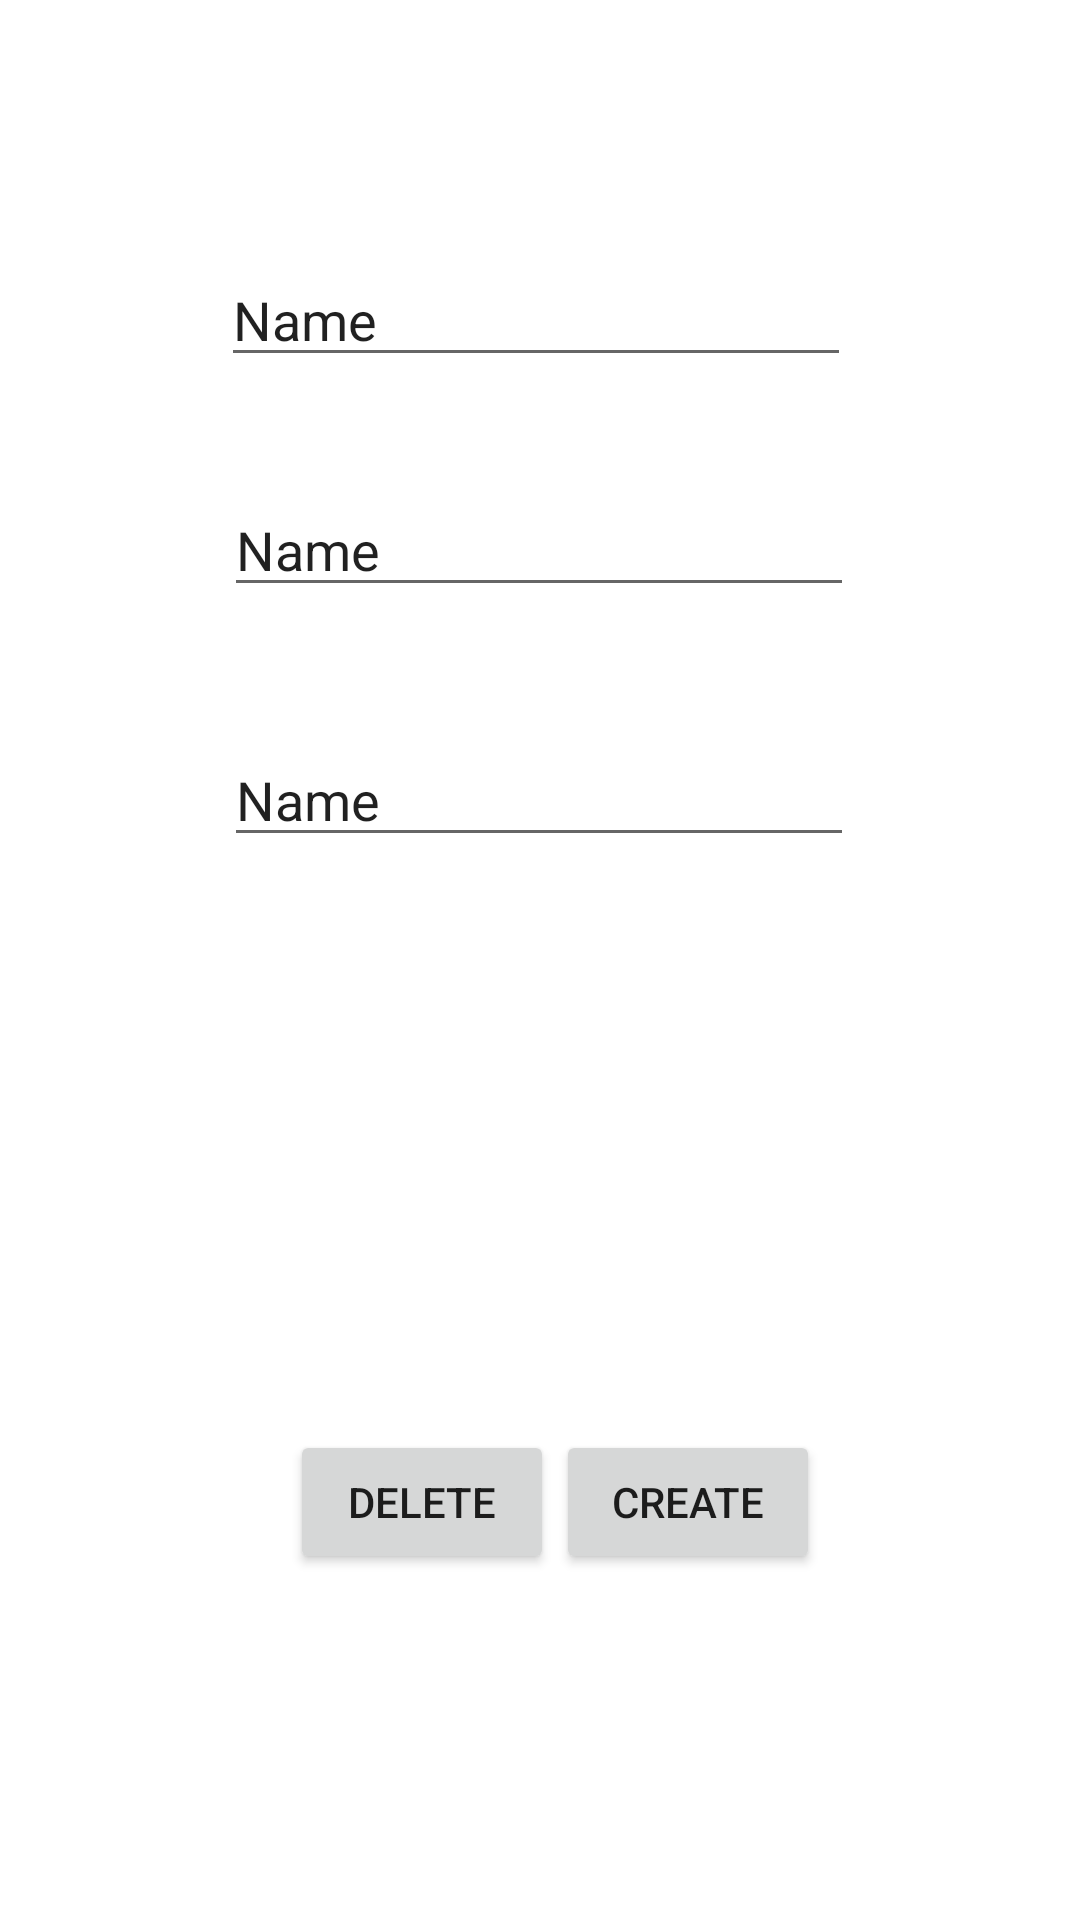

This screen was rendered from an Android layout file. Write that file and the resources it references.
<!-- AndroidManifest.xml: application theme Theme.Revision_Mobile -->
<!-- res/layout/details.xml -->
<?xml version="1.0" encoding="utf-8"?>
<androidx.constraintlayout.widget.ConstraintLayout xmlns:android="http://schemas.android.com/apk/res/android"
    xmlns:app="http://schemas.android.com/apk/res-auto"
    xmlns:tools="http://schemas.android.com/tools"
    android:layout_width="match_parent"
    android:layout_height="match_parent">

    <EditText
        android:id="@+id/emp_name"
        android:layout_width="wrap_content"
        android:layout_height="wrap_content"
        android:ems="10"
        android:inputType="textPersonName"
        android:text="Name"
        app:layout_constraintBottom_toBottomOf="parent"
        app:layout_constraintEnd_toEndOf="parent"
        app:layout_constraintHorizontal_bias="0.492"
        app:layout_constraintStart_toStartOf="parent"
        app:layout_constraintTop_toTopOf="parent"
        app:layout_constraintVertical_bias="0.141" />

    <EditText
        android:id="@+id/emp_salary"
        android:layout_width="wrap_content"
        android:layout_height="wrap_content"
        android:ems="10"
        android:inputType="textPersonName"
        android:text="Name"
        app:layout_constraintBottom_toBottomOf="parent"
        app:layout_constraintEnd_toEndOf="parent"
        app:layout_constraintHorizontal_bias="0.497"
        app:layout_constraintStart_toStartOf="parent"
        app:layout_constraintTop_toTopOf="parent"
        app:layout_constraintVertical_bias="0.269" />

    <EditText
        android:id="@+id/emp_age"
        android:layout_width="wrap_content"
        android:layout_height="wrap_content"
        android:ems="10"
        android:inputType="textPersonName"
        android:text="Name"
        app:layout_constraintBottom_toBottomOf="parent"
        app:layout_constraintEnd_toEndOf="parent"
        app:layout_constraintHorizontal_bias="0.497"
        app:layout_constraintStart_toStartOf="parent"
        app:layout_constraintTop_toTopOf="parent"
        app:layout_constraintVertical_bias="0.408" />

    <Button
        android:id="@+id/createbtn"
        android:layout_width="wrap_content"
        android:layout_height="wrap_content"
        android:text="Create"
        app:layout_constraintBottom_toBottomOf="parent"
        app:layout_constraintEnd_toEndOf="parent"
        app:layout_constraintHorizontal_bias="0.681"
        app:layout_constraintStart_toStartOf="parent"
        app:layout_constraintTop_toTopOf="parent"
        app:layout_constraintVertical_bias="0.805" />

    <Button
        android:id="@+id/deletebtn"
        android:layout_width="wrap_content"
        android:layout_height="wrap_content"
        android:text="Delete"
        app:layout_constraintBottom_toBottomOf="parent"
        app:layout_constraintEnd_toEndOf="parent"
        app:layout_constraintHorizontal_bias="0.356"
        app:layout_constraintStart_toStartOf="parent"
        app:layout_constraintTop_toTopOf="parent"
        app:layout_constraintVertical_bias="0.805" />


</androidx.constraintlayout.widget.ConstraintLayout>
<!-- resources referenced by this layout -->
<resources>
  <style name="Theme.Revision_Mobile" parent="Theme.MaterialComponents.DayNight.DarkActionBar">
          
          <item name="colorPrimary">@color/purple_500</item>
          <item name="colorPrimaryVariant">@color/purple_700</item>
          <item name="colorOnPrimary">@color/white</item>
          
          <item name="colorSecondary">@color/teal_200</item>
          <item name="colorSecondaryVariant">@color/teal_700</item>
          <item name="colorOnSecondary">@color/black</item>
          
          <item name="android:statusBarColor">?attr/colorPrimaryVariant</item>
          
      </style>
  <!-- not gathered from this repository: default colours our renderer supplied (Android Studio template values) -->
  <color name="purple_500">#FF6200EE</color>
  <color name="purple_700">#FF3700B3</color>
  <color name="teal_200">#FF03DAC5</color>
  <color name="teal_700">#FF018786</color>
  <color name="black">#FF000000</color>
  <color name="white">#FFFFFFFF</color>
</resources>
